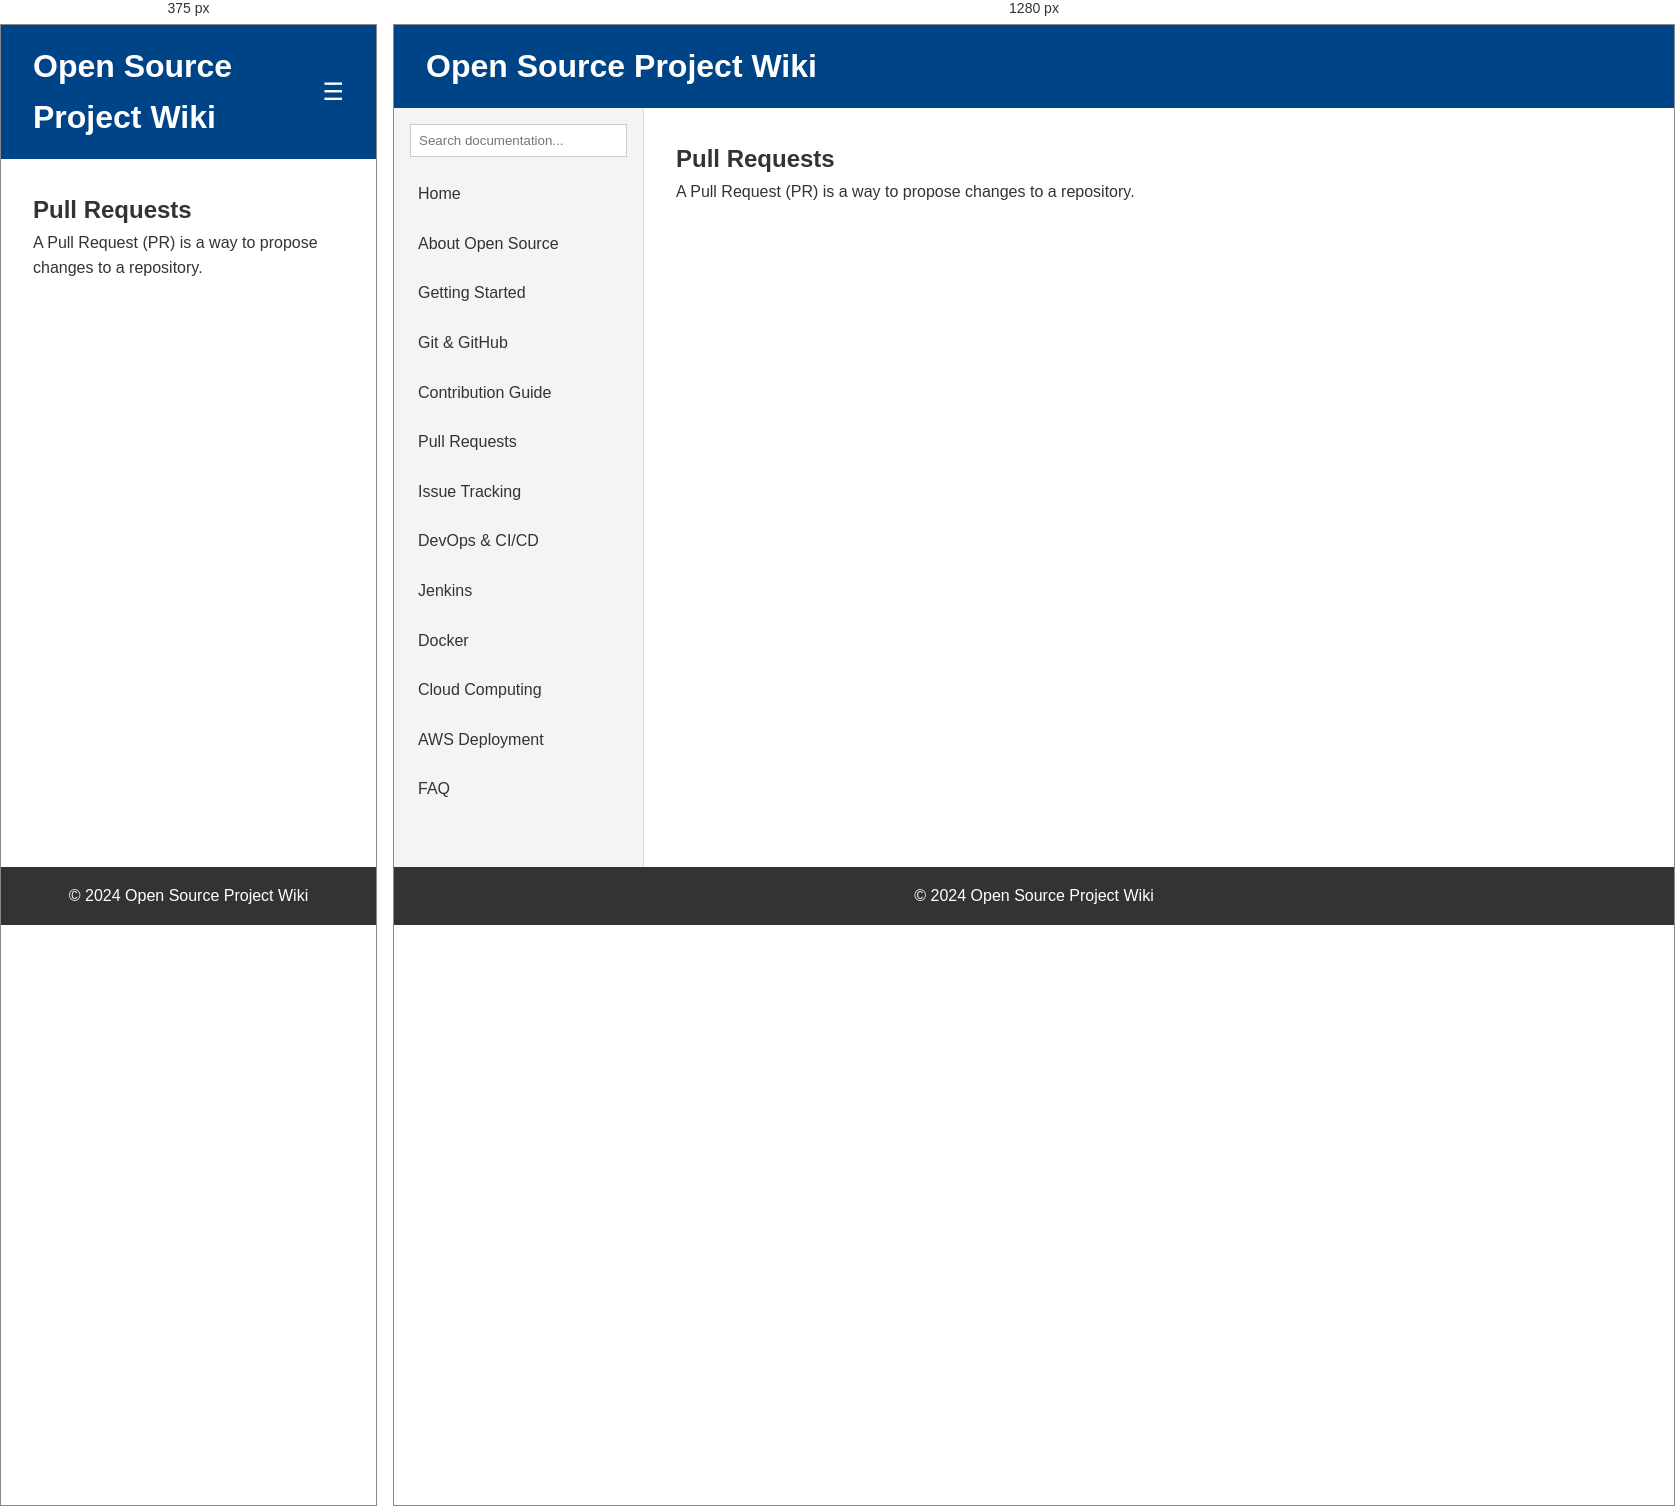
Rendered at 375 px and 1280 px, left to right.

<!-- file: pull-requests.html -->
<!DOCTYPE html>
<html lang="en">
<head>
    <meta charset="UTF-8">
    <meta name="viewport" content="width=device-width, initial-scale=1.0">
    <title>Pull Requests - Open Source Project Wiki</title>
    <link rel="stylesheet" href="../css/style.css">
</head>
<body>
    <header class="main-header">
        <div class="container">
            <h1>Open Source Project Wiki</h1>
            <button id="menu-btn" class="menu-btn">&#9776;</button>
        </div>
    </header>

    <div class="container layout">
        <aside class="sidebar" id="sidebar">
            <input type="text" id="search-input" placeholder="Search documentation...">
            <nav>
                <ul id="nav-list">
                    <li><a href="../index.html">Home</a></li>
                    <li><a href="../pages/about.html">About Open Source</a></li>
                    <li><a href="../pages/getting-started.html">Getting Started</a></li>
                    <li><a href="../pages/git-github.html">Git & GitHub</a></li>
                    <li><a href="../pages/contribution.html">Contribution Guide</a></li>
                    <li><a href="../pages/pull-requests.html">Pull Requests</a></li>
                    <li><a href="../pages/issues.html">Issue Tracking</a></li>
                    <li><a href="../pages/devops.html">DevOps & CI/CD</a></li>
                    <li><a href="../pages/jenkins.html">Jenkins</a></li>
                    <li><a href="../pages/docker.html">Docker</a></li>
                    <li><a href="../pages/cloud-computing.html">Cloud Computing</a></li>
                    <li><a href="../pages/aws-deployment.html">AWS Deployment</a></li>
                    <li><a href="../pages/faq.html">FAQ</a></li>
                </ul>
            </nav>
        </aside>

        <main class="content">
            <h2>Pull Requests</h2><p>A Pull Request (PR) is a way to propose changes to a repository.</p>
        </main>
    </div>

    <footer>
        <p>&copy; 2024 Open Source Project Wiki</p>
    </footer>

    <script src="../js/script.js"></script>
</body>
</html>


/* @media block from style.css */
@media (max-width: 768px) {
    .menu-btn {
        display: block;
    }
    
    .layout {
        flex-direction: column;
    }
    
    .sidebar {
        width: 100%;
        display: none;
    }
    
    .sidebar.show {
        display: block;
    }
}